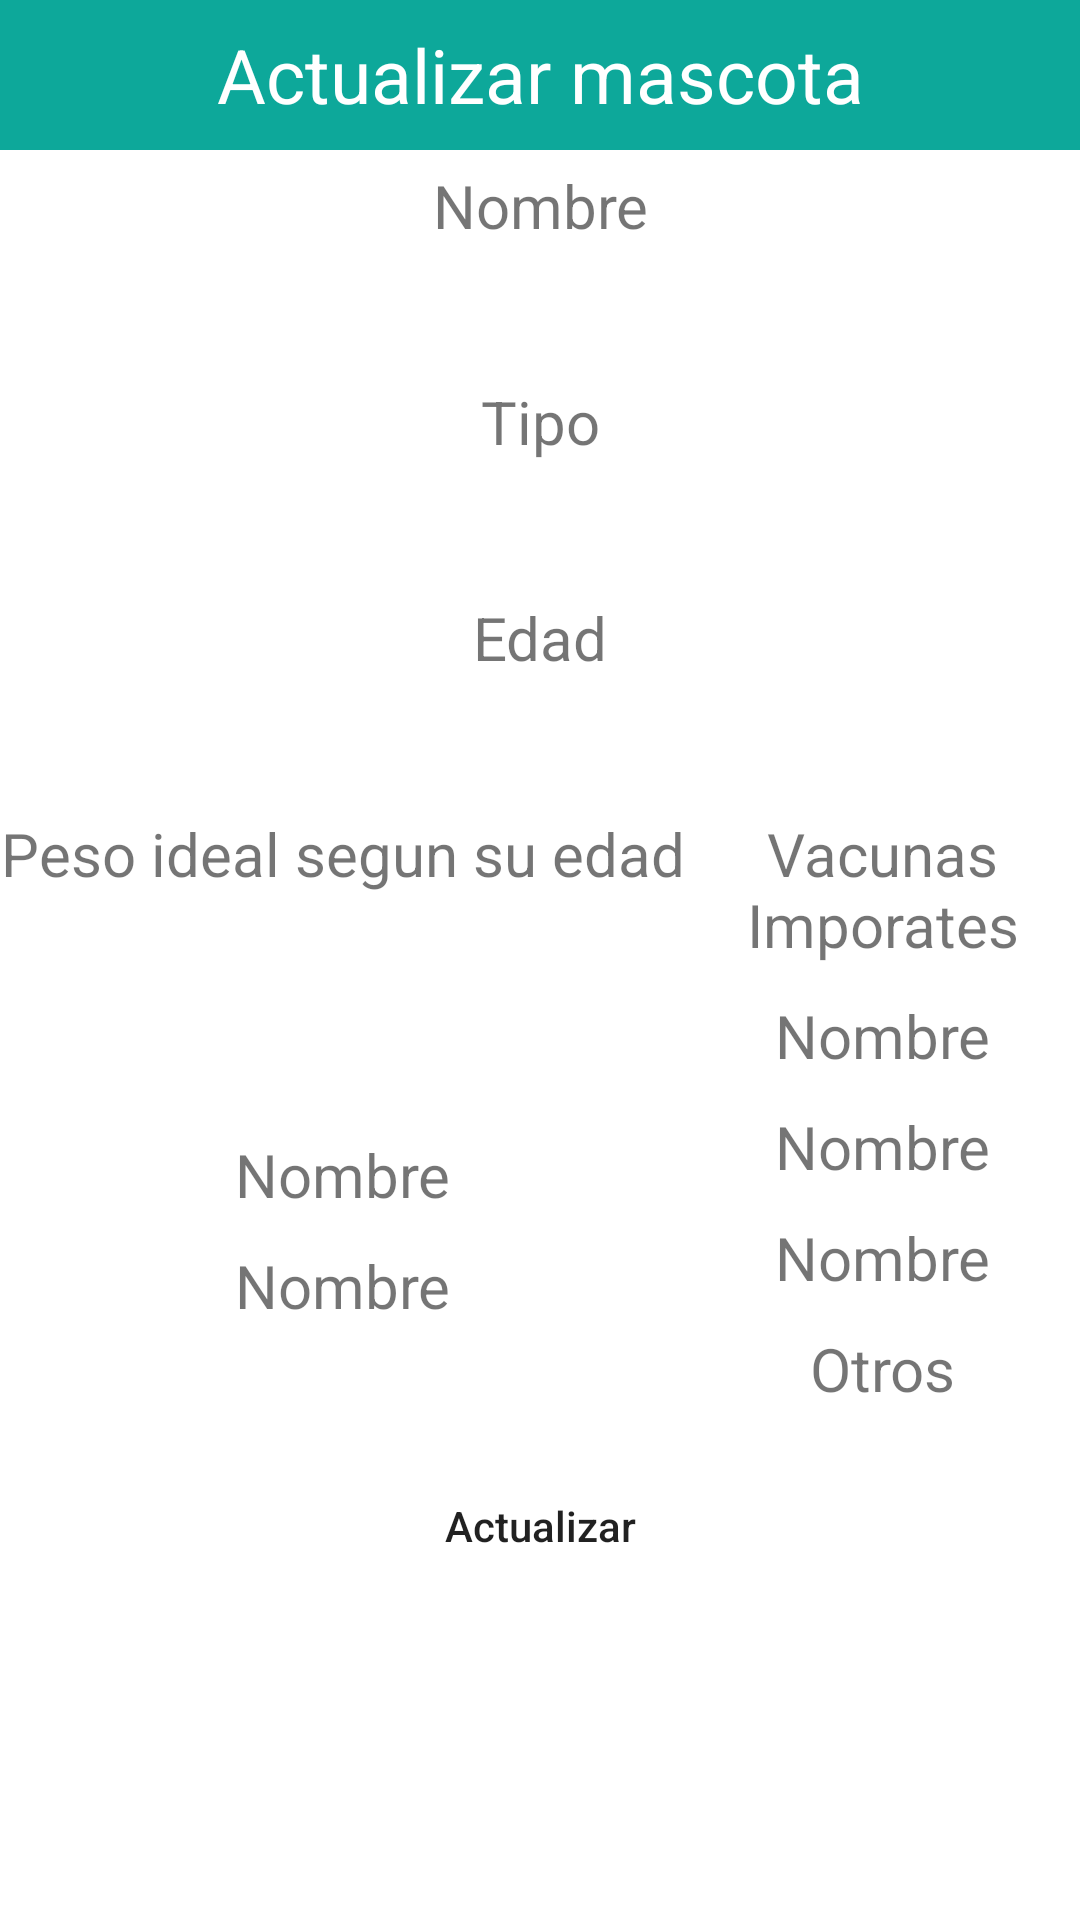

Android layout source for this screen:
<!-- AndroidManifest.xml: application theme Theme.FibaseMascota -->
<!-- res/layout/update_poup.xml -->
<?xml version="1.0" encoding="utf-8"?>
<LinearLayout xmlns:android="http://schemas.android.com/apk/res/android"
    android:layout_width="match_parent"
    android:layout_height="match_parent"
    android:orientation="vertical"
    >
    <TextView
        android:layout_width="match_parent"
        android:layout_height="50dp"
        android:text="Actualizar mascota"
        android:textSize="25dp"
        android:gravity="center"
        android:textColor="#FFF"
        android:background="@color/purple_500"/>

    <TextView
        android:layout_width="match_parent"
        android:layout_height="wrap_content"
        android:text="Nombre"
        android:textSize="20dp"
        android:gravity="center"
        android:layout_marginTop="5dp"
        android:layout_marginBottom="5dp"
        />
    <EditText
        android:layout_width="match_parent"
        android:layout_height="35dp"
        android:layout_marginLeft="10dp"
        android:layout_marginRight="10dp"
        android:background="@drawable/rounded"
        android:gravity="center"
        android:id="@+id/txtNombre"/>
    <TextView
        android:layout_width="match_parent"
        android:layout_height="wrap_content"
        android:text="Tipo"
        android:textSize="20dp"
        android:gravity="center"
        android:layout_marginTop="5dp"
        android:layout_marginBottom="5dp"
        />
    <EditText
        android:layout_width="match_parent"
        android:layout_height="35dp"
        android:layout_marginLeft="10dp"
        android:layout_marginRight="10dp"
        android:background="@drawable/rounded"
        android:gravity="center"
        android:id="@+id/txtTipo"/>

    <TextView
        android:layout_width="match_parent"
        android:layout_height="wrap_content"
        android:text="Edad"
        android:textSize="20dp"
        android:gravity="center"
        android:layout_marginTop="5dp"
        android:layout_marginBottom="5dp"
        />
    <EditText
        android:layout_width="match_parent"
        android:layout_height="35dp"
        android:layout_marginLeft="10dp"
        android:layout_marginRight="10dp"
        android:background="@drawable/rounded"
        android:gravity="center"
        android:id="@+id/txtEdad"/>
    <LinearLayout
        android:layout_width="match_parent"
        android:layout_height="wrap_content"
        android:orientation="horizontal">
        <LinearLayout
            android:layout_width="wrap_content"
            android:layout_height="wrap_content"
            android:orientation="vertical">
            <TextView
                android:layout_width="match_parent"
                android:layout_height="wrap_content"
                android:text="Peso ideal segun su edad"
                android:textSize="20dp"
                android:gravity="center"
                android:layout_marginTop="5dp"
                android:layout_marginBottom="5dp"
                />
            <EditText
                android:layout_width="match_parent"
                android:layout_height="35dp"
                android:layout_marginLeft="10dp"
                android:layout_marginRight="10dp"
                android:background="@drawable/rounded"
                android:gravity="center"
                android:id="@+id/tminio"/>

            <EditText
                android:layout_width="match_parent"
                android:layout_height="35dp"
                android:layout_marginLeft="10dp"
                android:layout_marginRight="10dp"
                android:background="@drawable/rounded"
                android:gravity="center"
                android:id="@+id/tmediano"/>
            <TextView
                android:id="@+id/tgrande"
                android:layout_width="match_parent"
                android:layout_height="wrap_content"
                android:text="Nombre"
                android:textSize="20dp"
                android:gravity="center"
                android:layout_marginTop="5dp"
                android:layout_marginBottom="5dp"
                />
            <TextView
                android:id="@+id/tgigante"
                android:layout_width="match_parent"
                android:layout_height="wrap_content"
                android:text="Nombre"
                android:textSize="20dp"
                android:gravity="center"
                android:layout_marginTop="5dp"
                android:layout_marginBottom="5dp"
                />


        </LinearLayout>

        <LinearLayout
            android:layout_width="wrap_content"
            android:layout_height="wrap_content"
            android:orientation="vertical">
            <TextView
                android:layout_width="match_parent"
                android:layout_height="wrap_content"
                android:text="Vacunas Imporates"
                android:textSize="20dp"
                android:gravity="center"
                android:layout_marginTop="5dp"
                android:layout_marginBottom="5dp"
                />
            <TextView
                android:id="@+id/vRabiaM"
                android:layout_width="match_parent"
                android:layout_height="wrap_content"
                android:text="Nombre"
                android:textSize="20dp"
                android:gravity="center"
                android:layout_marginTop="5dp"
                android:layout_marginBottom="5dp"
                />

            <TextView
                android:id="@+id/vDistemperM"
                android:layout_width="match_parent"
                android:layout_height="wrap_content"
                android:text="Nombre"
                android:textSize="20dp"
                android:gravity="center"
                android:layout_marginTop="5dp"
                android:layout_marginBottom="5dp"
                />
            <TextView
                android:id="@+id/vParvovirusM"
                android:layout_width="match_parent"
                android:layout_height="wrap_content"
                android:text="Nombre"
                android:textSize="20dp"
                android:gravity="center"
                android:layout_marginTop="5dp"
                android:layout_marginBottom="5dp"
                />
            <TextView
                android:id="@+id/otros"
                android:layout_width="match_parent"
                android:layout_height="wrap_content"
                android:text="Otros"
                android:textSize="20dp"
                android:gravity="center"
                android:layout_marginTop="5dp"
                android:layout_marginBottom="5dp"
                />


        </LinearLayout>


    </LinearLayout>

    <Button
        android:id="@+id/btnActualizar"
        android:layout_width="match_parent"
        android:layout_height="wrap_content"
        android:text="Actualizar"
        android:layout_marginLeft="25dp"
        android:layout_marginRight="25dp"
        android:layout_marginTop="10dp"
        android:textAllCaps="false"
        android:background="@drawable/rounded"
        android:layout_gravity="center"/>





</LinearLayout>
<!-- resources referenced by this layout -->
<resources>
  <color name="purple_500">#0DA89A</color>
  <style name="Theme.FibaseMascota" parent="Theme.MaterialComponents.DayNight.DarkActionBar">
          
          <item name="colorPrimary">@color/purple_500</item>
          <item name="colorPrimaryVariant">@color/purple_700</item>
          <item name="colorOnPrimary">@color/white</item>
          
          <item name="colorSecondary">@color/teal_200</item>
          <item name="colorSecondaryVariant">@color/teal_700</item>
          <item name="colorOnSecondary">@color/black</item>
          
          <item name="android:statusBarColor" tools:targetApi="l">?attr/colorPrimaryVariant</item>
          
      </style>
  <color name="purple_700">#FF3700B3</color>
  <color name="white">#FFFFFFFF</color>
  <color name="teal_200">#FF03DAC5</color>
  <color name="teal_700">#FF018786</color>
  <color name="black">#FF000000</color>
</resources>
